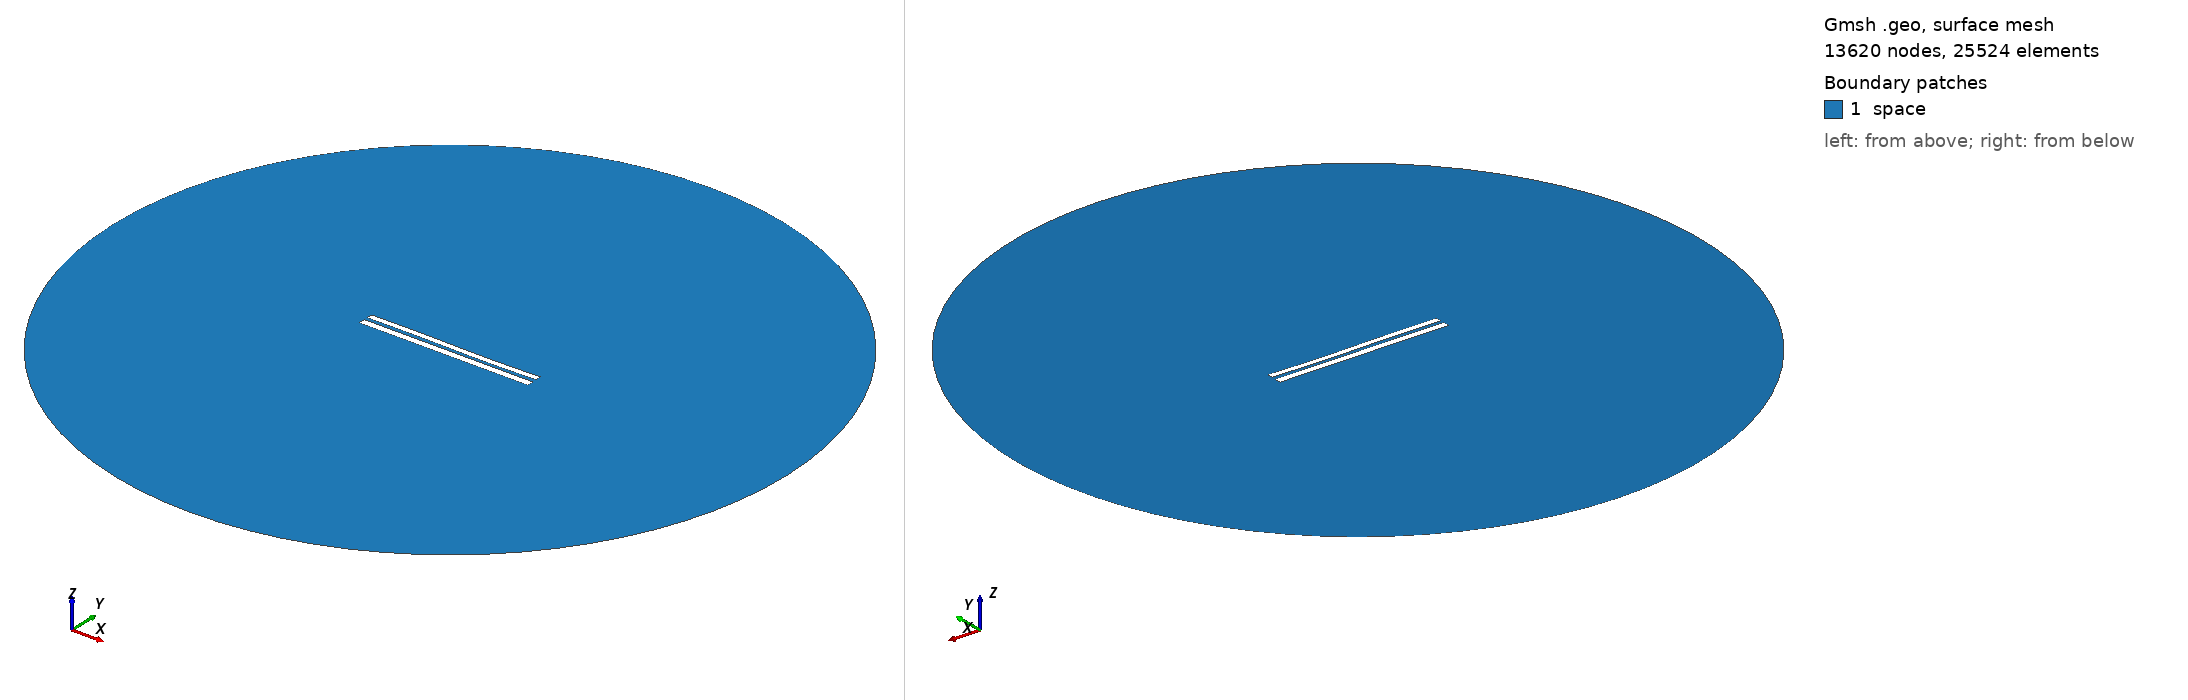

Gmsh geometry script, surface-meshed: 13620 nodes, 25524 surface elements. Boundary patches (legend numbers): 1 space. Left view from above one corner, right view from below the opposite corner. Legend entries are the model's physical surfaces. The drawing asked Gmsh for element sizes between 1% and 20% of the model's largest extent; the script's own settings can give other sizes.

=== 7673.geo (drawn) ===
//---------------------------------------
// Geometry kernel
//---------------------------------------

SetFactory("OpenCASCADE");



//---------------------------------------
// Parameters of the geometry
//---------------------------------------

// Overetch of the upper plate
overetch = 0.25;

// Distance between the plates
distance = 2.0;

// Discretization over the x axis (for the deformation)
nx = 50; 

// Length of the plate
L = 100 - overetch; 

// Number of modes
n = 4; 

// 1st mode coefficient
coeff(1) = -0.075;
beta(1) = 0.596864 * 3.1415926535 / L;

// 2nd mode coefficient
coeff(2) = -0.075;
beta(2) = 1.49418 * 3.1415926535 / L;

// 3rd mode coefficient
coeff(3) = 0.15;
beta(3) = 2.50025 * 3.1415926535 / L;

// 4th mode coefficient
coeff(4) = 0.0;
beta(4) = 3.49999 * 3.1415926535 / L;



//---------------------------------------
// Upper plate (deformed rectangle)
//---------------------------------------

// Coordiantes of the upper plate
xmin = -50;
xmax = 50 - overetch;

// Height of the upper plate
yheight = 4 - 2 * overetch;

// Indexes of the points
UpperID[] = {};
LowerID[] = {};
LeftID[] = {};
RightID[] = {};

// Point index
p = 1;

// Horizontal edges
For i In {1:nx}
    x = xmin + (i-1)*(xmax - xmin)/(nx-1);

    y_bottom = distance / 2 + overetch;
    For j In {1:n}
        C = (Cosh(beta(j)*L) + Cos(beta(j)*L)) / (Sinh(beta(j)*L) + Sin(beta(j)*L));
        y_bottom  = y_bottom + coeff(j) * (Cosh(beta(j)*(x+50)) - Cos(beta(j)*(x+50)) - C * (Sinh(beta(j)*(x+50)) - Sin(beta(j)*(x+50))));
    EndFor

    y_top = y_bottom + yheight;

    Point(p) = {x, y_top, 0, 1.0};
    UpperID[i] = p;
    p = p + 1;

    Point(p) = {x, y_bottom, 0, 1.0};
    LowerID[i] = p;
    p = p + 1;
EndFor

// Create point lists
UpperPts[] = {}; LowerPts[] = {};
For i In {1:nx}
  UpperPts[] += {UpperID[i]};
  LowerPts[] += {LowerID[i]};
EndFor

// Build splines
Spline(1) = {UpperPts[]};
Spline(2) = {LowerPts[]};
Line(3) = {LowerPts[nx-1], UpperPts[nx-1]};
Line(4) = {LowerPts[0], UpperPts[0]};

// Build the plane surface
Curve Loop(1) = {2, 3, -1, -4};
Plane Surface(1) = {1};



//---------------------------------------
// Lower plate (rectangle)
//---------------------------------------

// Vertices
Point(1001) = {-50, -1, 0, 1.0};
Point(1002) = { 50, -1, 0, 1.0};
Point(1003) = { 50,  -5, 0, 1.0};
Point(1004) = {-50,  -5, 0, 1.0};

// Edges
Line(5) = {1001, 1002};
Line(6) = {1002, 1003};
Line(7) = {1003, 1004};
Line(8) = {1004, 1001};

// Plane surface
Line Loop(2) = {5, 6, 7, 8};
Plane Surface(2) = {2}; 



//---------------------------------------
// Outer (fictious) boundary
//---------------------------------------

// Points
Point(1005) = {0, 0, 0};       // Center
Point(1006) = {200, 0, 0};     // Start point
Point(1007) = {0, 200, 0};     // 90 degrees
Point(1008) = {-200, 0, 0};    // 180 degrees
Point(1009) = {0, -200, 0};    // 270 degrees

// Circle arcs (each needs start, center, end)
Circle(9) = {1006, 1005, 1007};
Circle(10) = {1007, 1005, 1008};
Circle(11) = {1008, 1005, 1009};
Circle(12) = {1009, 1005, 1006};

// Plane surface for the entire domain
Curve Loop(3) = {9, 10, 11, 12};
Surface(3) = {3};

// Subtract the plates from the whole domain to obtain the actual domain where we want to solve the equations
BooleanDifference{ Surface{3}; Delete; }{ Surface{1}; Surface{2}; Delete; }




//---------------------------------------
// Transfinite Lines/Curves
//---------------------------------------

// Set the number of points on the boundaries
r = 7;

// Plates
Transfinite Curve {1, 2} = 50*r Using Progression 1;
Transfinite Curve {3, 4} = 2*r Using Progression 1;
Transfinite Line {5, 7} = 50*r Using Progression 1;
Transfinite Line {6, 8} = 2*r Using Progression 1;

// Outer boundary
Transfinite Line {9, 10, 11, 12} = 20 Using Progression 1;



//---------------------------------------
// Physical groups
//---------------------------------------                

// Physical curves (boundaries)
Physical Line("force_segment", 10) = {2};
Physical Line("upper_plate", 11) = {1, 3, 4};
Physical Line("lower_plate", 12) = {5, 6, 7, 8};
Physical Line("boundary", 20) = {9, 10, 11, 12};

// Physical Surfaces
Physical Surface("space", 30) = {3};



//---------------------------------------
// 6. Generate the Mesh
//---------------------------------------

// 2D mesh generation
Mesh 2;
